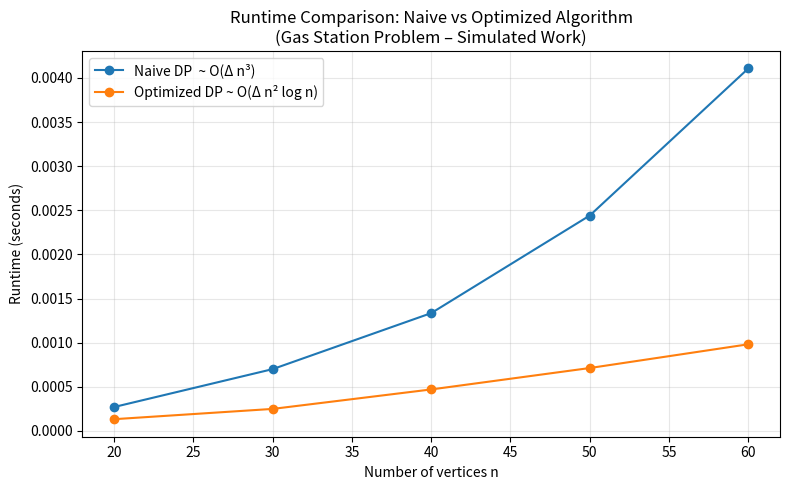

Generate this figure with matplotlib:
import time
import random
import math
import matplotlib.pyplot as plt

# -----------------------------
#  Naive DP ~ O(Δ n^3)
# -----------------------------
def naive_dp(n, delta):
    """
    Simulate a naive dynamic program whose time
    complexity is proportional to O(delta * n^3).

    We just do arithmetic work in nested loops so that
    the runtime scales like the theory predicts.
    """
    total = 0
    for _ in range(delta):
        for i in range(n):
            for j in range(n):
                # inner loop is scaled down (n//10) so it doesn't get too slow
                for k in range(max(1, n // 10)):
                    total += (i + j + k) % 7
    return total


# -----------------------------
#  Optimized DP ~ O(Δ n^2 log n)
# -----------------------------
def optimized_dp(n, delta):
    """
    Simulate an optimized algorithm whose complexity is
    O(delta * n^2 log n). We do n sorts of size n inside
    an outer loop over delta and i.
    """
    total = 0
    for _ in range(delta):
        for i in range(n):
            # create an array and sort it: O(n log n)
            arr = [random.random() for _ in range(n)]
            arr.sort()
            # do a little extra O(n) work over a subset
            step = max(1, n // 10)
            for val in arr[::step]:
                total += val > 0.5
    return total


# -----------------------------
#  Experiment runner
# -----------------------------
def run_experiment(ns, delta):
    naive_times = []
    opt_times = []

    for n in ns:
        print(f"Running for n = {n} ...")

        start = time.perf_counter()
        naive_dp(n, delta)
        naive_elapsed = time.perf_counter() - start
        naive_times.append(naive_elapsed)

        start = time.perf_counter()
        optimized_dp(n, delta)
        opt_elapsed = time.perf_counter() - start
        opt_times.append(opt_elapsed)

        print(f"  Naive   : {naive_elapsed:.4f} s")
        print(f"  Optimized: {opt_elapsed:.4f} s")

    return naive_times, opt_times


def main():
    # Sizes of the graph (number of vertices)
    ns = [20, 30, 40, 50, 60]   # you can increase these if your machine is fast
    delta = 3                   # number of allowed refueling stops

    naive_times, opt_times = run_experiment(ns, delta)

    # -----------------------------
    #  Plot the results
    # -----------------------------
    plt.figure(figsize=(8, 5))
    plt.plot(ns, naive_times, marker='o', label='Naive DP  ~ O(Δ n³)')
    plt.plot(ns, opt_times, marker='o', label='Optimized DP ~ O(Δ n² log n)')

    plt.xlabel('Number of vertices n')
    plt.ylabel('Runtime (seconds)')
    plt.title('Runtime Comparison: Naive vs Optimized Algorithm\n(Gas Station Problem – Simulated Work)')
    plt.grid(True, alpha=0.3)
    plt.legend()
    plt.tight_layout()
    plt.show()

    # Print the raw data in a nice table for your slide
    print("\nExperimental runtimes:")
    print(" n   naive_time (s)   optimized_time (s)")
    for n, t1, t2 in zip(ns, naive_times, opt_times):
        print(f"{n:2d}   {t1:>10.4f}        {t2:>10.4f}")


if __name__ == "__main__":
    main()
